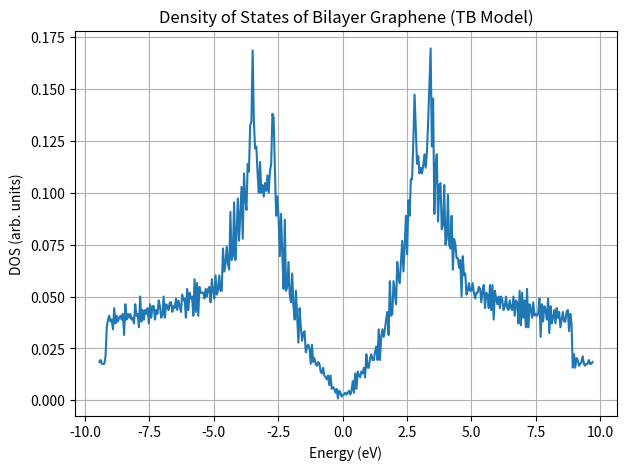

Write the Python code that produced this figure.
import numpy as np
import matplotlib.pyplot as plt

# Tight-binding parameters (eV)
gamma0 = 3.1
gamma1 = 0.39
gamma3 = 0.315
gamma4 = 0.044

# Lattice constants
a = 1.42
a0 = np.sqrt(3) * a

# Nearest-neighbour vectors
delta = np.array([
    [0,  a/np.sqrt(3)],
    [ a/2, -a/(2*np.sqrt(3))],
    [-a/2, -a/(2*np.sqrt(3))]
])

def f_k(kx, ky):
    return np.sum(np.exp(1j*(delta[:,0]*kx + delta[:,1]*ky)))

def make_H(kx, ky):
    f = f_k(kx, ky)
    H = np.zeros((4,4), dtype=complex)

    H[0,1] = -gamma0 * f
    H[1,0] = -gamma0 * np.conj(f)
    H[2,3] = -gamma0 * f
    H[3,2] = -gamma0 * np.conj(f)

    H[1,2] = gamma1
    H[2,1] = gamma1

    H[0,3] = -gamma3 * np.conj(f)
    H[3,0] = -gamma3 * f

    H[0,2] = gamma4 * f
    H[2,0] = gamma4 * np.conj(f)
    H[1,3] = gamma4 * f
    H[3,1] = gamma4 * np.conj(f)

    return H

# Sample dense k-grid for DOS
Nk = 150
kx_vals = np.linspace(-2*np.pi/a0, 2*np.pi/a0, Nk)
ky_vals = np.linspace(-2*np.pi/a0, 2*np.pi/a0, Nk)

energies = []

for kx in kx_vals:
    for ky in ky_vals:
        H = make_H(kx, ky)
        eigs = np.linalg.eigvalsh(H)
        energies.extend(eigs)

energies = np.array(energies)

# Compute DOS via histogram
dos_bins = 400
dos, E_bins = np.histogram(energies, bins=dos_bins, density=True)
E_centers = 0.5 * (E_bins[:-1] + E_bins[1:])

# Plot DOS
plt.figure(figsize=(7,5))
plt.plot(E_centers, dos)
plt.xlabel("Energy (eV)")
plt.ylabel("DOS (arb. units)")
plt.title("Density of States of Bilayer Graphene (TB Model)")
plt.grid(True)
plt.show()
